Run: headless pygame with SDL's dummy video driver; simulated clock (each Clock.tick advances the game by its frame time, no real sleeping); random seed 0; keys injected as events and as key.get_pressed() state; mouse plan: one left click at the window centre at the start of phase 2, then a move to the lower-right quarter at the start of phase 3.
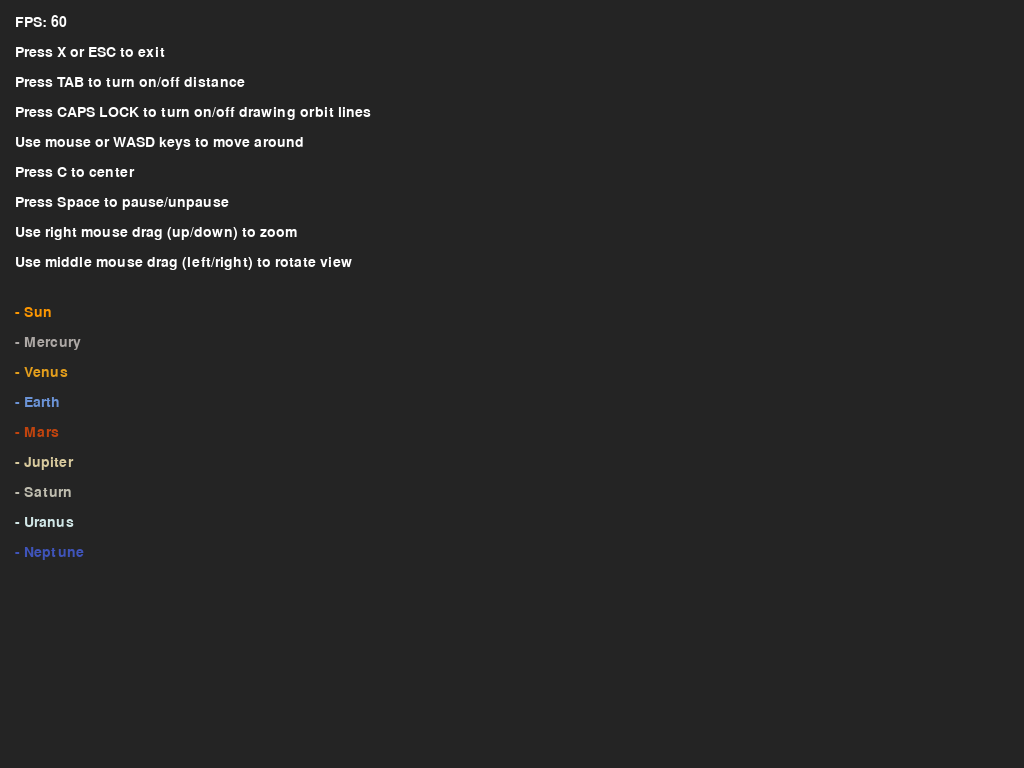
Frame 1 of 4 · flips 1–60 · no input
Frame 2 of 4 · flips 61–180 · clicked the window centre · tapped SPACE, RETURN · held RIGHT (→), D · screen unchanged from frame 1, image omitted
Frame 3 of 4 · flips 181–300 · moved the mouse to the lower-right quarter · held DOWN (↓), S · screen unchanged from frame 2, image omitted
Frame 4 of 4 · flips 301–420 · held LEFT (←), A, UP (↑), W · screen unchanged from frame 3, image omitted

The pygame program that drew these frames:

import pygame
import math

pygame.init()
WIDTH, HEIGHT = pygame.display.Info().current_w, pygame.display.Info().current_h
WINDOW = pygame.display.set_mode((0, 0), pygame.FULLSCREEN)
COLOR_WHITE = (255, 255, 255)
COLOR_UNIVERSE = (36, 36, 36)
COLOR_SUN = (252, 150, 1)
COLOR_MERCURY = (173, 168, 165)
COLOR_VENUS = (227, 158, 28)
COLOR_EARTH = (107, 147, 214)
COLOR_MARS = (193, 68, 14)
COLOR_JUPITER = (216, 202, 157)
COLOR_SATURN = (191, 189, 175)
COLOR_URANUS = (209, 231, 231)
COLOR_NEPTUNE = (63, 84, 186)
FONT_1 = pygame.font.SysFont("Trebuchet MS", 21)
FONT_2 = pygame.font.SysFont("Trebuchet MS", 16)
pygame.display.set_caption("Solar System Simulation")


class Planet:
    AU = 149.6e6 * 1000  # Astronomical unit
    G = 6.67428e-11  # Gravitational constant
    TIMESTEP = 60 * 60 * 24 * 2  # Seconds in 2 days
    SCALE = 200 / AU

    def __init__(self, x, y, radius, color, mass):
        self.x = x
        self.y = y
        self.radius = radius
        self.color = color
        self.mass = mass
        self.orbit = []
        self.sun = False
        self.distance_to_sun = 0
        self.x_vel = 0
        self.y_vel = 0

    def draw(self, window, show, move_x, move_y, draw_line, rotation_angle=0.0):
        x = self.x * self.SCALE + WIDTH / 2
        y = self.y * self.SCALE + HEIGHT / 2
        # Apply rotation around the sun
        if rotation_angle != 0.0 and not self.sun:
            sx = WIDTH / 2 + move_x
            sy = HEIGHT / 2 + move_y
            dx = x + move_x - sx
            dy = y + move_y - sy
            r = math.hypot(dx, dy)
            theta = math.atan2(dy, dx) + rotation_angle
            x = sx + r * math.cos(theta)
            y = sy + r * math.sin(theta)
        else:
            x = x + move_x
            y = y + move_y
        if len(self.orbit) > 2:
            updated_points = []
            for point in self.orbit:
                px, py = point
                px = px * self.SCALE + WIDTH / 2
                py = py * self.SCALE + HEIGHT / 2
                # Apply rotation to orbit points
                if rotation_angle != 0.0 and not self.sun:
                    sx = WIDTH / 2 + move_x
                    sy = HEIGHT / 2 + move_y
                    dx = px + move_x - sx
                    dy = py + move_y - sy
                    r = math.hypot(dx, dy)
                    theta = math.atan2(dy, dx) + rotation_angle
                    px = sx + r * math.cos(theta)
                    py = sy + r * math.sin(theta)
                else:
                    px = px + move_x
                    py = py + move_y
                updated_points.append((px, py))
            if draw_line:
                pygame.draw.lines(window, self.color, False, updated_points, 1)
        pygame.draw.circle(window, self.color, (int(x), int(y)), self.radius)
        if not self.sun:
            distance_text = FONT_2.render(
                f"{round(self.distance_to_sun * 1.057 * 10 ** -16, 8)} light years", True, COLOR_WHITE
            )
            if show:
                window.blit(
                    distance_text,
                    (x - distance_text.get_width() / 2,
                     y - distance_text.get_height() / 2 - 20)
                )

    def attraction(self, other):
        other_x, other_y = other.x, other.y
        distance_x = other_x - self.x
        distance_y = other_y - self.y
        distance = math.sqrt(distance_x ** 2 + distance_y ** 2)
        if other.sun:
            self.distance_to_sun = distance
        force = self.G * self.mass * other.mass / distance ** 2
        theta = math.atan2(distance_y, distance_x)
        force_x = math.cos(theta) * force
        force_y = math.sin(theta) * force
        return force_x, force_y

    def update_position(self, planets):
        total_fx = total_fy = 0
        for planet in planets:
            if self == planet:
                continue
            fx, fy = self.attraction(planet)
            total_fx += fx
            total_fy += fy
        self.x_vel += total_fx / self.mass * self.TIMESTEP
        self.y_vel += total_fy / self.mass * self.TIMESTEP
        self.x += self.x_vel * self.TIMESTEP
        self.y += self.y_vel * self.TIMESTEP
        self.orbit.append((self.x, self.y))

    def update_scale(self, scale):
        self.radius *= scale


def main():
    # View rotation variables
    middle_mouse_held = False
    last_mouse_x = 0
    rotation_angle = 0.0
    rotation_speed = 0.005

    # Right mouse drag zoom variables
    right_mouse_held = False
    last_mouse_y = 0
    zoom_speed = 0.005

    run = True
    pause = False
    show_distance = False
    clock = pygame.time.Clock()
    move_x = 0
    move_y = 0
    draw_line = True

    # Metric from: https://nssdc.gsfc.nasa.gov/planetary/factsheet/
    sun = Planet(0, 0, 30 * Planet.SCALE * 10 ** 9, COLOR_SUN, 1.98892 * 10 ** 30)
    sun.sun = True

    mercury = Planet(-0.387 * Planet.AU, 0, 5 * Planet.SCALE * 10 ** 9, COLOR_MERCURY, 3.30 * 10 ** 23)
    mercury.y_vel = 47.4 * 1000

    venus = Planet(-0.723 * Planet.AU, 0, 9 * Planet.SCALE * 10 ** 9, COLOR_VENUS, 4.8685 * 10 ** 24)
    venus.y_vel = 35.02 * 1000

    earth = Planet(-1 * Planet.AU, 0, 10 * Planet.SCALE * 10 ** 9, COLOR_EARTH, 5.9722 * 10 ** 24)
    earth.y_vel = 29.783 * 1000

    mars = Planet(-1.524 * Planet.AU, 0, 5 * Planet.SCALE * 10 ** 9, COLOR_MARS, 6.39 * 10 ** 23)
    mars.y_vel = 24.077 * 1000

    jupiter = Planet(-5.204 * Planet.AU, 0, 20 * Planet.SCALE * 10 ** 9, COLOR_JUPITER, 1.898 * 10 ** 27)
    jupiter.y_vel = 13.06 * 1000

    saturn = Planet(-9.573 * Planet.AU, 0, 18 * Planet.SCALE * 10 ** 9, COLOR_SATURN, 5.683 * 10 ** 26)
    saturn.y_vel = 9.68 * 1000

    uranus = Planet(-19.165 * Planet.AU, 0, 14 * Planet.SCALE * 10 ** 9, COLOR_URANUS, 8.681 * 10 ** 25)
    uranus.y_vel = 6.80 * 1000

    neptune = Planet(-30.178 * Planet.AU, 0, 12 * Planet.SCALE * 10 ** 9, COLOR_NEPTUNE, 1.024 * 10 ** 26)
    neptune.y_vel = 5.43 * 1000

    planets = [neptune, uranus, saturn, jupiter, mars, earth, venus, mercury, sun]

    while run:
        clock.tick(60)
        WINDOW.fill(COLOR_UNIVERSE)

        for event in pygame.event.get():
            # Middle mouse button pressed/released for rotation
            if event.type == pygame.MOUSEBUTTONDOWN and event.button == 2:
                middle_mouse_held = True
                last_mouse_x = event.pos[0]
            elif event.type == pygame.MOUSEBUTTONUP and event.button == 2:
                middle_mouse_held = False
            # Quit and key events
            if event.type == pygame.QUIT or (event.type == pygame.KEYDOWN and
                                             (event.key == pygame.K_x or event.key == pygame.K_ESCAPE)):
                run = False
            elif event.type == pygame.KEYDOWN and event.key == pygame.K_SPACE:
                pause = not pause
            elif event.type == pygame.KEYDOWN and event.key == pygame.K_TAB:
                show_distance = not show_distance
            elif event.type == pygame.KEYDOWN and event.key == pygame.K_c:
                move_x, move_y = -sun.x * sun.SCALE, -sun.y * sun.SCALE
            elif event.type == pygame.KEYDOWN and event.key == pygame.K_CAPSLOCK:
                draw_line = not draw_line
            # Right mouse button pressed/released for zoom
            if event.type == pygame.MOUSEBUTTONDOWN and event.button == 3:
                right_mouse_held = True
                last_mouse_y = event.pos[1]
            elif event.type == pygame.MOUSEBUTTONUP and event.button == 3:
                right_mouse_held = False
        # Rotate view while dragging middle mouse
        if middle_mouse_held:
            mouse_x, mouse_y = pygame.mouse.get_pos()
            dx = mouse_x - last_mouse_x
            rotation_angle += dx * rotation_speed
            last_mouse_x = mouse_x

        # Zoom while dragging right mouse
        if 'right_mouse_held' in locals() and right_mouse_held:
            mouse_x, mouse_y = pygame.mouse.get_pos()
            dy = mouse_y - last_mouse_y
            zoom_factor = 1 - dy * zoom_speed
            if zoom_factor > 0:
                Planet.SCALE *= zoom_factor
                for planet in planets:
                    planet.update_scale(zoom_factor)
            last_mouse_y = mouse_y

        keys = pygame.key.get_pressed()
        mouse_x, mouse_y = pygame.mouse.get_pos()
        window_w, window_h = pygame.display.get_surface().get_size()
        distance = 10
        if keys[pygame.K_a] or mouse_x == 0:
            move_x += distance
        if keys[pygame.K_d] or mouse_x == window_w - 1:
            move_x -= distance
        if keys[pygame.K_w] or mouse_y == 0:
            move_y += distance
        if keys[pygame.K_s] or mouse_y == window_h - 1:
            move_y -= distance

        for planet in planets:
            if not pause:
                planet.update_position(planets)
            planet.draw(WINDOW, show_distance, move_x, move_y, draw_line, rotation_angle)

        # HUD
        fps_text = FONT_1.render("FPS: " + str(int(clock.get_fps())), True, COLOR_WHITE)
        WINDOW.blit(fps_text, (15, 15))
        instructions = [
            "Press X or ESC to exit",
            "Press TAB to turn on/off distance",
            "Press CAPS LOCK to turn on/off drawing orbit lines",
            "Use mouse or WASD keys to move around",
            "Press C to center",
            "Press Space to pause/unpause",
            "Use right mouse drag (up/down) to zoom",
            "Use middle mouse drag (left/right) to rotate view"
        ]
        y_offset = 45
        for instr in instructions:
            WINDOW.blit(FONT_1.render(instr, True, COLOR_WHITE), (15, y_offset))
            y_offset += 30

        # Planet legends
        legend = [
            ("- Sun", COLOR_SUN),
            ("- Mercury", COLOR_MERCURY),
            ("- Venus", COLOR_VENUS),
            ("- Earth", COLOR_EARTH),
            ("- Mars", COLOR_MARS),
            ("- Jupiter", COLOR_JUPITER),
            ("- Saturn", COLOR_SATURN),
            ("- Uranus", COLOR_URANUS),
            ("- Neptune", COLOR_NEPTUNE),
        ]
        y_offset += 20
        for name, color in legend:
            WINDOW.blit(FONT_1.render(name, True, color), (15, y_offset))
            y_offset += 30

        pygame.display.update()

    pygame.quit()


if __name__ == "__main__":
    main()
